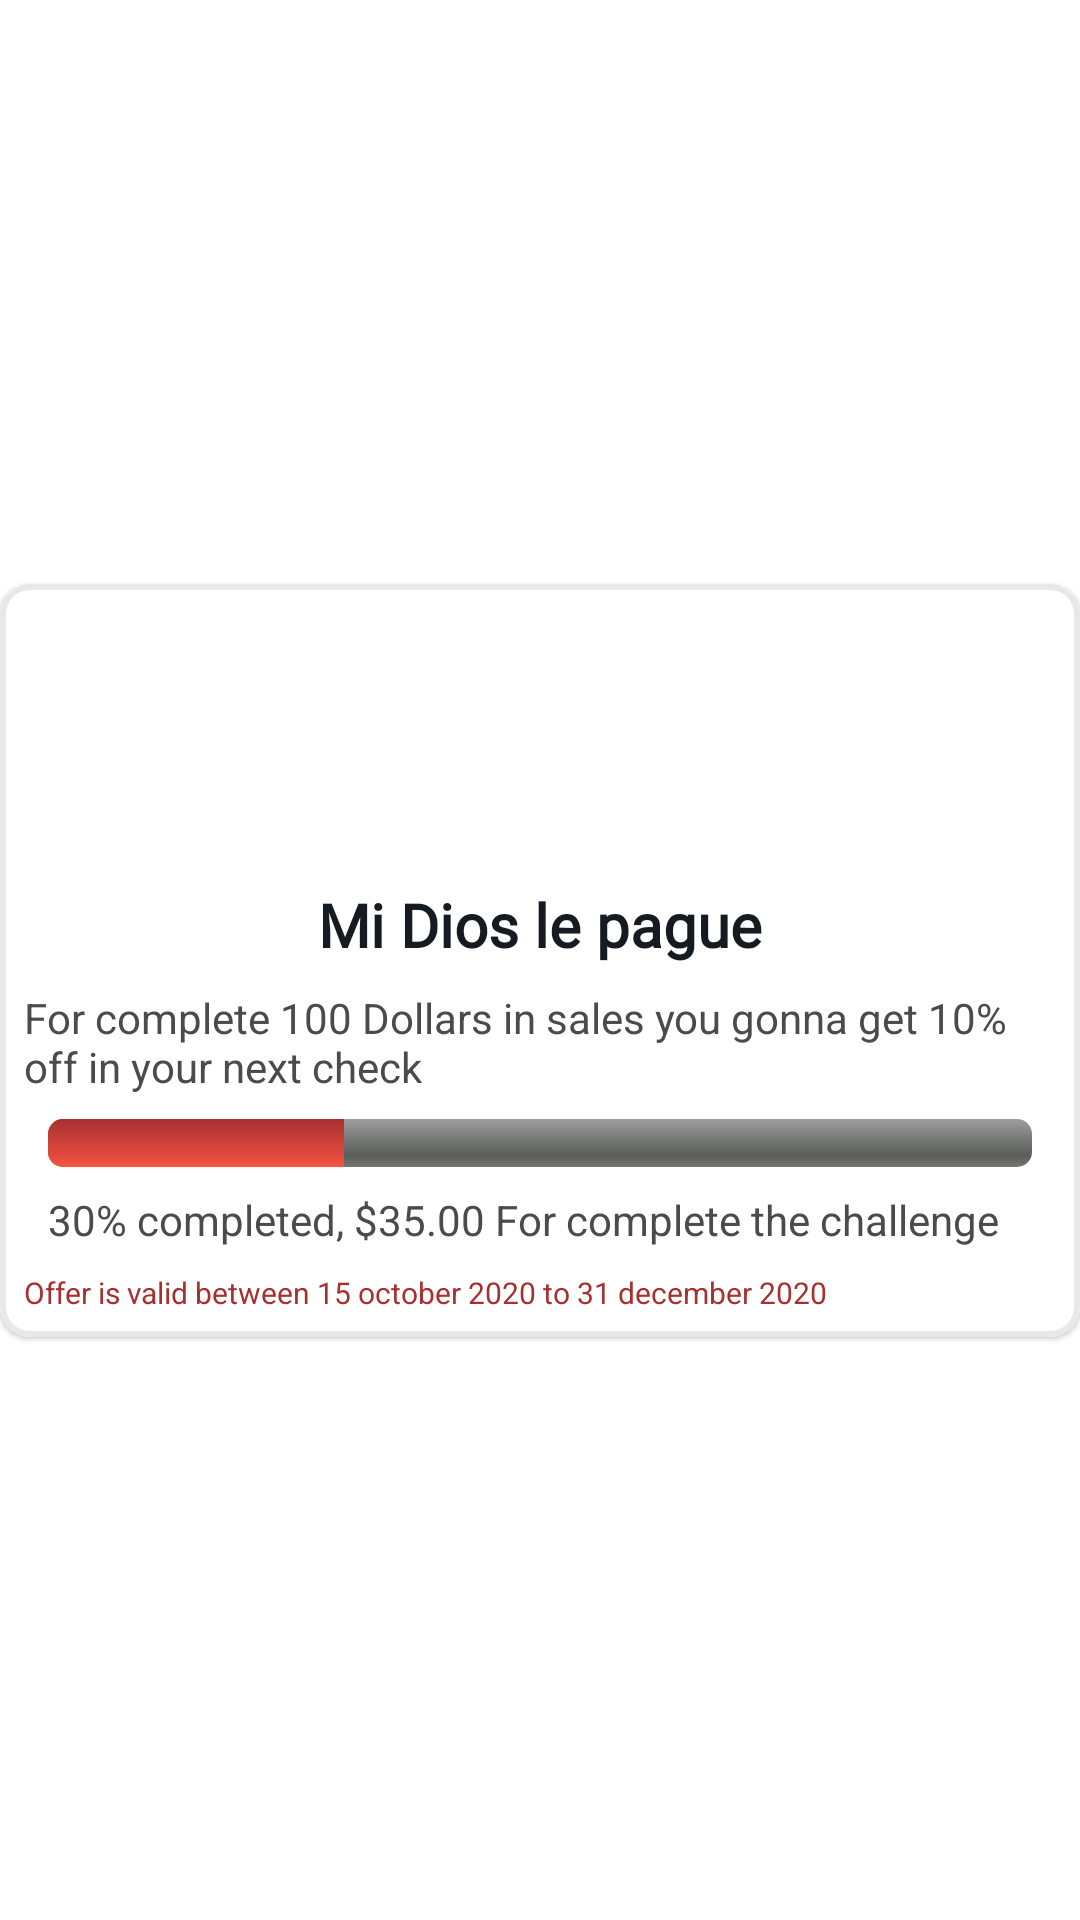

Layout XML and referenced resources for this Android screen:
<!-- AndroidManifest.xml: application theme Theme.RestLov -->
<!-- res/layout/challenges_row_layout.xml -->
<?xml version="1.0" encoding="utf-8"?>
<androidx.constraintlayout.widget.ConstraintLayout xmlns:android="http://schemas.android.com/apk/res/android"
    xmlns:app="http://schemas.android.com/apk/res-auto"
    xmlns:tools="http://schemas.android.com/tools"
    android:layout_width="match_parent"
    android:layout_height="wrap_content"
    android:layout_marginTop="4dp"
    android:layout_marginBottom="4dp">

    <com.google.android.material.card.MaterialCardView
        android:id="@+id/rowCardView"
        android:layout_width="match_parent"
        android:layout_height="wrap_content"
        app:cardCornerRadius="10dp"
        app:layout_constraintBottom_toBottomOf="parent"
        app:layout_constraintEnd_toEndOf="parent"
        app:layout_constraintHorizontal_bias="0.5"
        app:layout_constraintStart_toStartOf="parent"
        app:layout_constraintTop_toTopOf="parent"
        app:strokeColor="@color/strokeColor"
        app:strokeWidth="2dp">

        <androidx.constraintlayout.widget.ConstraintLayout
            android:layout_width="match_parent"
            android:layout_height="wrap_content"
            android:background="@color/cardBackgroundColor">

            <ImageView
                android:id="@+id/restaurantImageView"
                android:layout_width="match_parent"
                android:layout_height="100dp"
                android:scaleType="centerCrop"
                app:layout_constraintEnd_toEndOf="parent"
                app:layout_constraintStart_toStartOf="parent"
                app:layout_constraintTop_toTopOf="parent"
                tools:srcCompat="@drawable/menu_item" />

            <TextView
                android:id="@+id/restaurantNameTextView"
                android:layout_width="0dp"
                android:layout_height="wrap_content"
                android:ellipsize="end"
                android:fontFamily="@font/courgette"
                android:gravity="center"
                android:maxLines="2"
                android:text="Mi Dios le pague"
                android:textColor="@color/titleColorCardView"
                android:textSize="20sp"
                android:textStyle="bold"
                app:layout_constraintEnd_toEndOf="parent"
                app:layout_constraintHorizontal_bias="0.5"
                app:layout_constraintStart_toStartOf="parent"
                app:layout_constraintTop_toBottomOf="@+id/restaurantImageView" />

            <TextView
                android:id="@+id/challengeDescriptionTextView"
                android:layout_width="0dp"
                android:layout_height="wrap_content"
                android:layout_marginStart="8dp"
                android:layout_marginTop="8dp"
                android:layout_marginEnd="8dp"
                android:ellipsize="end"
                android:maxLines="3"
                android:text="For complete 100 Dollars in sales you gonna get 10% off in your next check"
                android:textColor="@color/descriptionColor"
                app:layout_constraintEnd_toEndOf="@+id/restaurantNameTextView"
                app:layout_constraintHorizontal_bias="0.0"
                app:layout_constraintStart_toStartOf="@+id/restaurantNameTextView"
                app:layout_constraintTop_toBottomOf="@+id/restaurantNameTextView" />

            <ProgressBar
                android:id="@+id/challengeProgressBar"
                style="?android:attr/progressBarStyleHorizontal"
                android:layout_width="match_parent"
                android:layout_height="wrap_content"
                android:layout_marginStart="16dp"
                android:layout_marginTop="8dp"
                android:layout_marginEnd="16dp"
                android:indeterminate="false"
                android:indeterminateDuration="100"
                android:max="100"
                android:min="0"
                android:progress="30"
                android:progressBackgroundTint="@color/colorPrimaryDark"
                android:progressDrawable="@drawable/custom_progressbar_drawable"
                android:secondaryProgress="0"
                app:layout_constraintEnd_toEndOf="parent"
                app:layout_constraintStart_toStartOf="parent"
                app:layout_constraintTop_toBottomOf="@+id/challengeDescriptionTextView" />

            <TextView
                android:id="@+id/percentProgressTextView"
                android:layout_width="wrap_content"
                android:layout_height="wrap_content"
                android:layout_marginTop="8dp"
                android:text="30% completed, "
                android:textColor="@color/descriptionColor"
                app:layout_constraintStart_toStartOf="@+id/challengeProgressBar"
                app:layout_constraintTop_toBottomOf="@+id/challengeProgressBar" />

            <TextView
                android:id="@+id/priceMissingTextView"
                android:layout_width="wrap_content"
                android:layout_height="wrap_content"
                android:text="$35.00 For complete the challenge"
                android:textColor="@color/descriptionColor"
                app:layout_constraintBottom_toBottomOf="@+id/percentProgressTextView"
                app:layout_constraintStart_toEndOf="@+id/percentProgressTextView"
                app:layout_constraintTop_toTopOf="@+id/percentProgressTextView" />

            <TextView
                android:id="@+id/validityTextView"
                android:layout_width="match_parent"
                android:layout_height="wrap_content"
                android:layout_marginBottom="8dp"
                android:layout_marginTop="8dp"
                android:layout_marginStart="8dp"
                android:layout_marginEnd="8dp"
                android:textColor="@color/colorPrimaryDark"
                android:textSize="10sp"
                android:text="Offer is valid between 15 october 2020 to 31 december 2020"
                app:layout_constraintBottom_toBottomOf="parent"
                app:layout_constraintEnd_toEndOf="parent"
                app:layout_constraintHorizontal_bias="0.5"
                app:layout_constraintStart_toStartOf="parent"
                app:layout_constraintTop_toBottomOf="@+id/percentProgressTextView" />




        </androidx.constraintlayout.widget.ConstraintLayout>

    </com.google.android.material.card.MaterialCardView>

</androidx.constraintlayout.widget.ConstraintLayout>
<!-- resources referenced by this layout -->
<resources>
  <color name="cardBackgroundColor">@color/white</color>
  <color name="colorPrimaryDark">#A72F2F</color>
  <color name="descriptionColor">@color/darkGray</color>
  <color name="strokeColor">@color/lightMediumGray</color>
  <color name="titleColorCardView">@color/darker</color>
  <!-- drawable custom_progressbar_drawable (drawable) -->
  <?xml version="1.0" encoding="utf-8"?>
  <layer-list xmlns:Android="http://schemas.android.com/apk/res/android">
  
  <item Android:id="@+id/background">
      <shape>
          <corners Android:radius="5dip" />
          <gradient
              Android:startColor="#ff9d9e9d"
              Android:centerColor="#ff5a5d5a"
              Android:centerY="0.75"
              Android:endColor="#ff747674"
              Android:angle="270"
              />
      </shape>
  </item>
  
  <item Android:id="@+id/secondaryProgress">
      <clip>
          <shape>
              <corners Android:radius="5dip" />
              <gradient
                  Android:startColor="#80ffd300"
                  Android:centerColor="#80ffb600"
                  Android:centerY="0.75"
                  Android:endColor="#a0ffcb00"
                  Android:angle="270"
                  />
          </shape>
      </clip>
  </item>
  
  <item Android:id="@+id/progress">
      <clip>
          <shape>
              <corners
                  Android:radius="5dip" />
              <gradient
                  Android:startColor="@color/colorPrimaryDark"
                  Android:endColor="@color/colorPrimary"
                  Android:angle="270"
                  />
          </shape>
      </clip>
  </item>
  
  </layer-list>
  <!-- drawable menu_item: jpg bitmap (drawable, 92438 bytes) -->
  <style name="Theme.RestLov" parent="Theme.MaterialComponents.DayNight.DarkActionBar">
          
          <item name="colorPrimary">@color/red</item>
          <item name="colorPrimaryVariant">@color/red_dark</item>
          <item name="colorOnPrimary">@color/white</item>
          
          <item name="colorSecondary">@color/red_light</item>
          <item name="colorSecondaryVariant">@color/teal_700</item>
          <item name="colorOnSecondary">@color/black</item>
          
          <item name="android:statusBarColor">@color/statusBarColor</item>
          
  
      </style>
  <color name="white">#FFFFFFFF</color>
  <color name="darkGray">#4B4B4B</color>
  <color name="lightMediumGray">#80D1D1D1</color>
  <color name="darker">#151B20</color>
  <color name="colorPrimary">#D5FF4646</color>
  <color name="red">#FF4646</color>
  <color name="red_dark">#C13232</color>
  <color name="red_light">#D33737</color>
  <color name="teal_700">#FF018786</color>
  <color name="black">#FF000000</color>
  <color name="statusBarColor">@color/colorPrimaryDark</color>
</resources>
